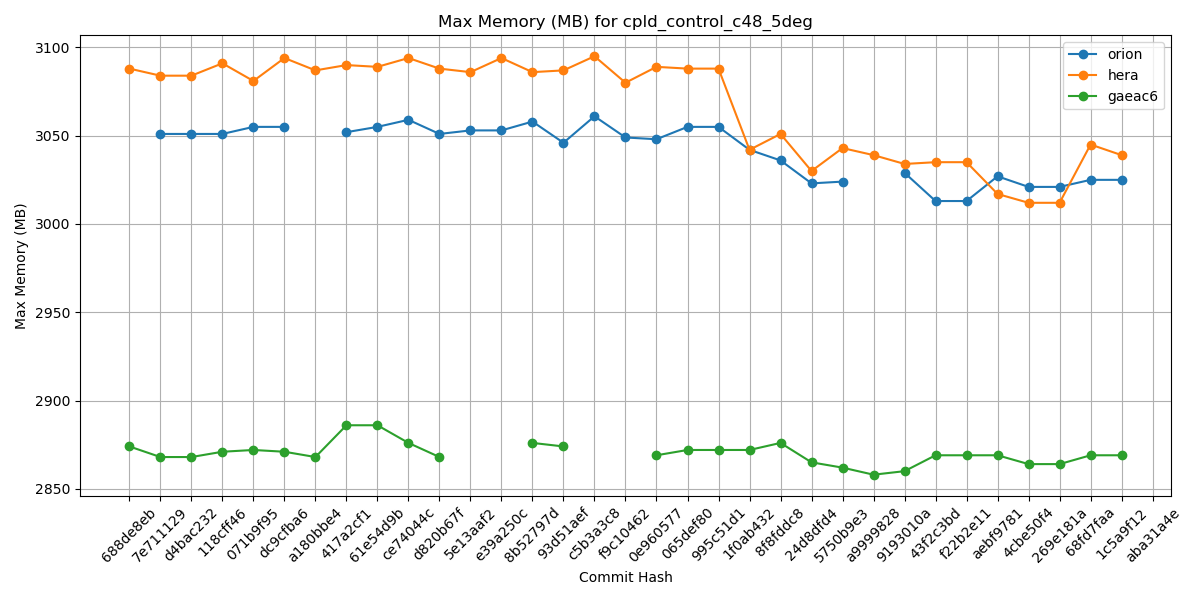

The data file committed next to this chart (first rows):
Hash, orion, hera, gaeac6
688de8eb, , 3088, 2874
7e711129, 3051, 3084, 2868
d4bac232, 3051, 3084, 2868
118cff46, 3051, 3091, 2871
071b9f95, 3055, 3081, 2872
dc9cfba6, 3055, 3094, 2871
a180bbe4, , 3087, 2868
417a2cf1, 3052, 3090, 2886
61e54d9b, 3055, 3089, 2886
ce74044c, 3059, 3094, 2876
d820b67f, 3051, 3088, 2868
5e13aaf2, 3053, 3086, 
e39a250c, 3053, 3094, 
8b52797d, 3058, 3086, 2876
93d51aef, 3046, 3087, 2874
c5b3a3c8, 3061, 3095, 
f9c10462, 3049, 3080, 
0e960577, 3048, 3089, 2869
065def80, 3055, 3088, 2872
995c51d1, 3055, 3088, 2872
1f0ab432, 3042, 3042, 2872
8f8fddc8, 3036, 3051, 2876
24d8dfd4, 3023, 3030, 2865
5750b9e3, 3024, 3043, 2862
a9999828, , 3039, 2858
9193010a, 3029, 3034, 2860
43f2c3bd, 3013, 3035, 2869
f22b2e11, 3013, 3035, 2869
aebf9781, 3027, 3017, 2869
4cbe50f4, 3021, 3012, 2864
269e181a, 3021, 3012, 2864
68fd7faa, 3025, 3045, 2869
1c5a9f12, 3025, 3039, 2869
aba31a4e, , , 
b81282e5, , , 
5a297a6e, , , 
ff162f36, , , 
9e4778cd, , , 
4a566203, , , 
4f0111b2, , , 
c0d4de3c, , , 
7cc588ae, , , 
9b9a6304, , , 
4e75e7b4, , , 
69d03840, , , 
0d1af3e3, , , 
6ece76a2, , , 
c5f801e4, , , 
f7d8b0cd, , , 
a8c1628d, , , 
